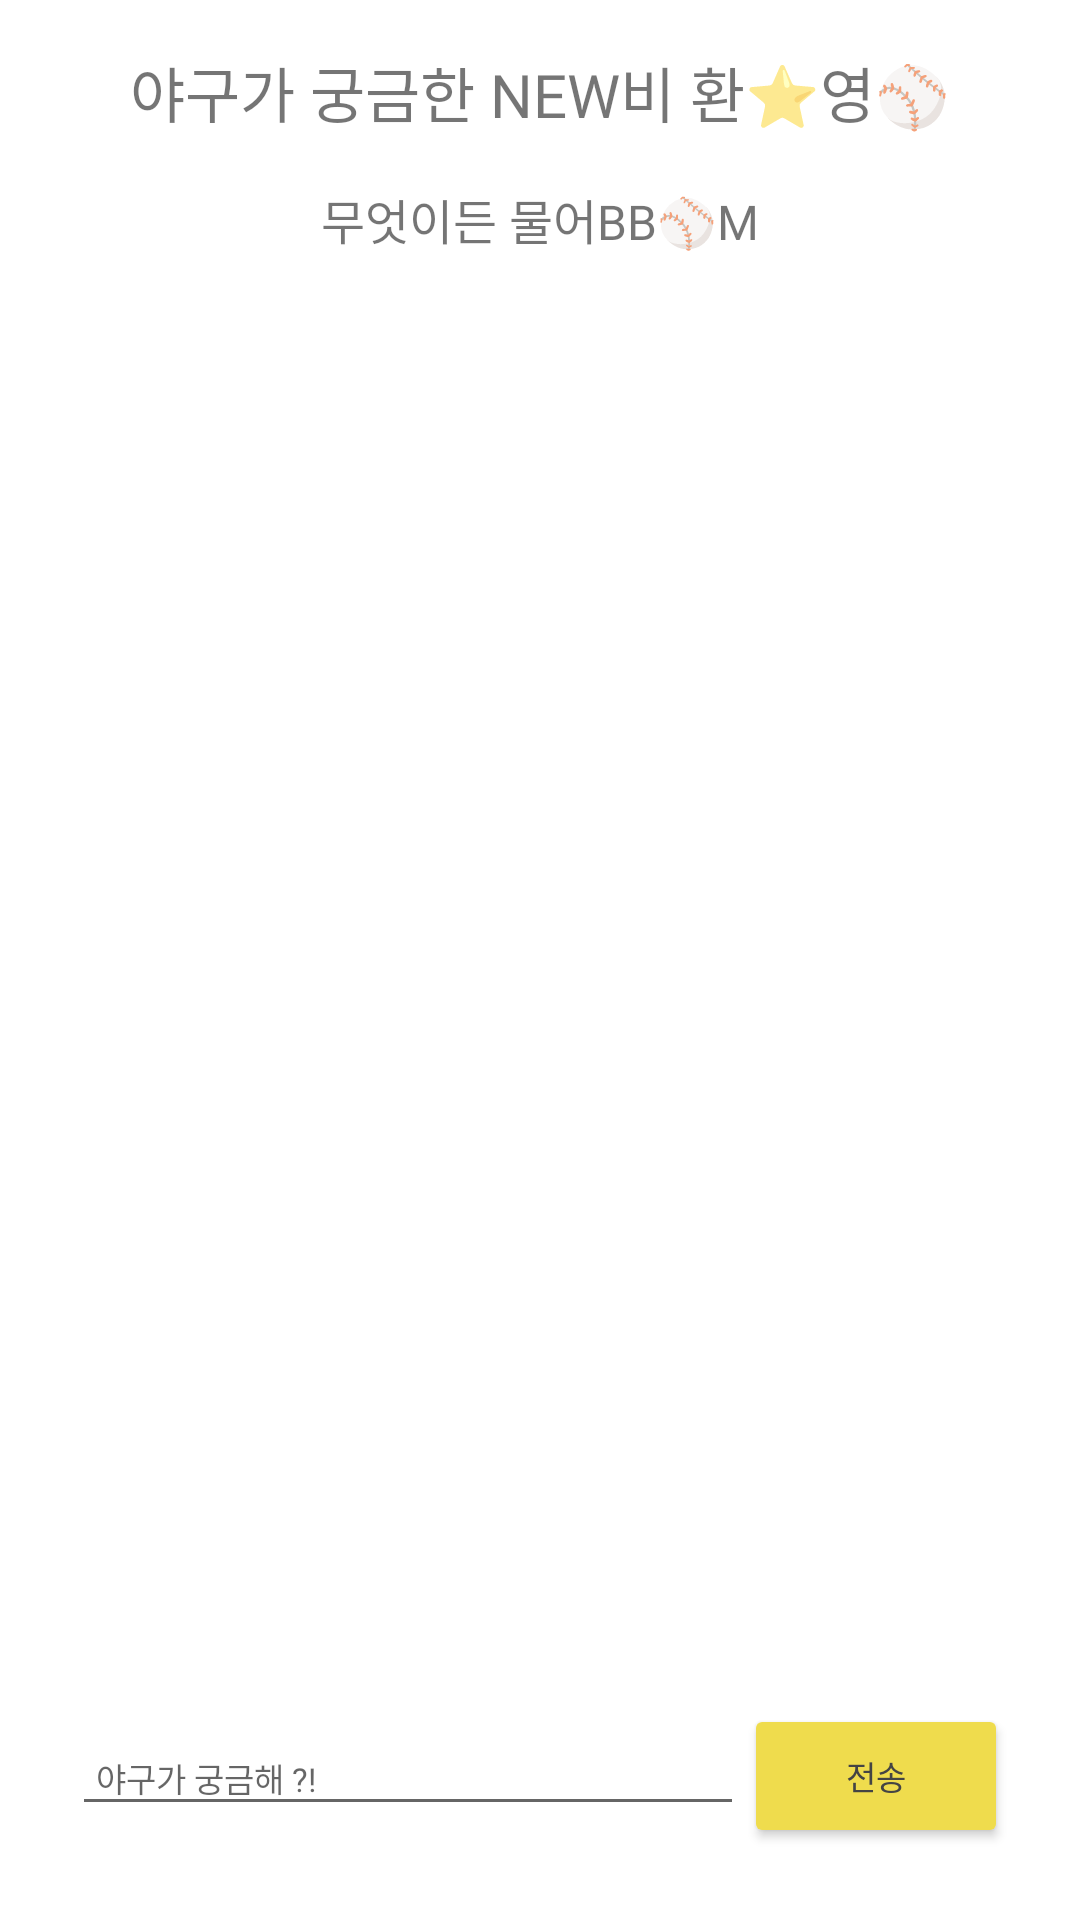

Reconstruct the res/layout file that produces this screen, plus the resources it refers to.
<!-- AndroidManifest.xml: application theme Theme.BBManager -->
<!-- res/layout/custom_dialog.xml -->
<?xml version="1.0" encoding="utf-8"?>
<androidx.constraintlayout.widget.ConstraintLayout
    xmlns:android="http://schemas.android.com/apk/res/android"
    xmlns:app="http://schemas.android.com/apk/res-auto"
    android:layout_width="match_parent"
    android:layout_height="wrap_content"
    android:fitsSystemWindows="true"
    android:padding="16dp">



    
    <TextView
        android:id="@+id/chat_title"
        android:layout_width="wrap_content"
        android:layout_height="wrap_content"
        android:text="야구가 궁금한 NEW비 환⭐️영⚾️"
        android:paddingBottom="16dp"
        android:gravity="start"
        app:layout_constraintTop_toTopOf="parent"
        app:layout_constraintStart_toStartOf="parent"
        app:layout_constraintEnd_toEndOf="parent"
        style="@style/T3" />

    
    <TextView
        android:id="@+id/chat_message"
        android:layout_width="wrap_content"
        android:layout_height="wrap_content"
        android:text="무엇이든 물어BB⚾️M"
        android:textSize="16sp"
        android:paddingBottom="16dp"
        android:gravity="start"
        app:layout_constraintTop_toBottomOf="@id/chat_title"
        app:layout_constraintStart_toStartOf="parent"
        app:layout_constraintEnd_toEndOf="parent"
        style="@style/T3" />


    <androidx.recyclerview.widget.RecyclerView
        android:id="@+id/recycler_view_messages"
        android:layout_width="0dp"
        android:layout_height="0dp"
        android:scrollbars="vertical"
        app:layout_constraintTop_toBottomOf="@id/chat_message"
        app:layout_constraintStart_toStartOf="parent"
        app:layout_constraintEnd_toEndOf="parent"
        app:layout_constraintBottom_toTopOf="@id/message_input_layout" />


    
    <LinearLayout
        android:id="@+id/message_input_layout"
        android:layout_width="0dp"
        android:layout_height="wrap_content"
        android:orientation="horizontal"
        android:padding="8dp"
        android:fitsSystemWindows="true"
        app:layout_constraintBottom_toBottomOf="parent"
        app:layout_constraintStart_toStartOf="parent"
        app:layout_constraintEnd_toEndOf="parent">

        
        <EditText
            android:id="@+id/edit_text_message"
            android:layout_width="0dp"
            android:layout_height="wrap_content"
            android:layout_weight="1"
            android:hint="야구가 궁금해 ?!"
            android:padding="8dp"
            android:focusable="true"
            android:focusableInTouchMode="true"
            style="@style/T6" />

        
        <Button
            android:id="@+id/button_send"
            android:layout_width="wrap_content"
            android:layout_height="wrap_content"
            android:text="전송"
            android:textColor="@color/DarkGray"
            android:backgroundTint="@color/Yellow"
            android:paddingHorizontal="16dp"
            style="@style/T6" />
    </LinearLayout>
</androidx.constraintlayout.widget.ConstraintLayout>
<!-- resources referenced by this layout -->
<resources>
  <color name="DarkGray">#FF444444</color>
  <color name="Yellow">#FFEFDC4D</color>
  <style name="T3">
          <item name="android:fontFamily">@font/pretendard_semibold</item>
          <item name="android:textSize">20sp</item>
      </style>
  <style name="T6">
          <item name="android:fontFamily">@font/pretendard_regular</item>
          <item name="android:textSize">11sp</item>
      </style>
  <style name="Theme.BBManager" parent="Theme.MaterialComponents.DayNight.DarkActionBar">
          
          <item name="colorPrimary">@color/Navy</item>
          <item name="colorPrimaryVariant">@color/Navy</item>
          <item name="colorOnPrimary">@color/white</item>
          
          <item name="colorSecondary">@color/teal_200</item>
          <item name="colorSecondaryVariant">@color/teal_700</item>
          <item name="colorOnSecondary">@color/black</item>
          
          <item name="android:statusBarColor">?attr/colorPrimaryVariant</item>
          
      </style>
  <color name="Navy">#FF140D56</color>
  <color name="white">#FFFFFFFF</color>
  <color name="teal_200">#FF03DAC5</color>
  <color name="teal_700">#FF018786</color>
  <color name="black">#FF000000</color>
</resources>
